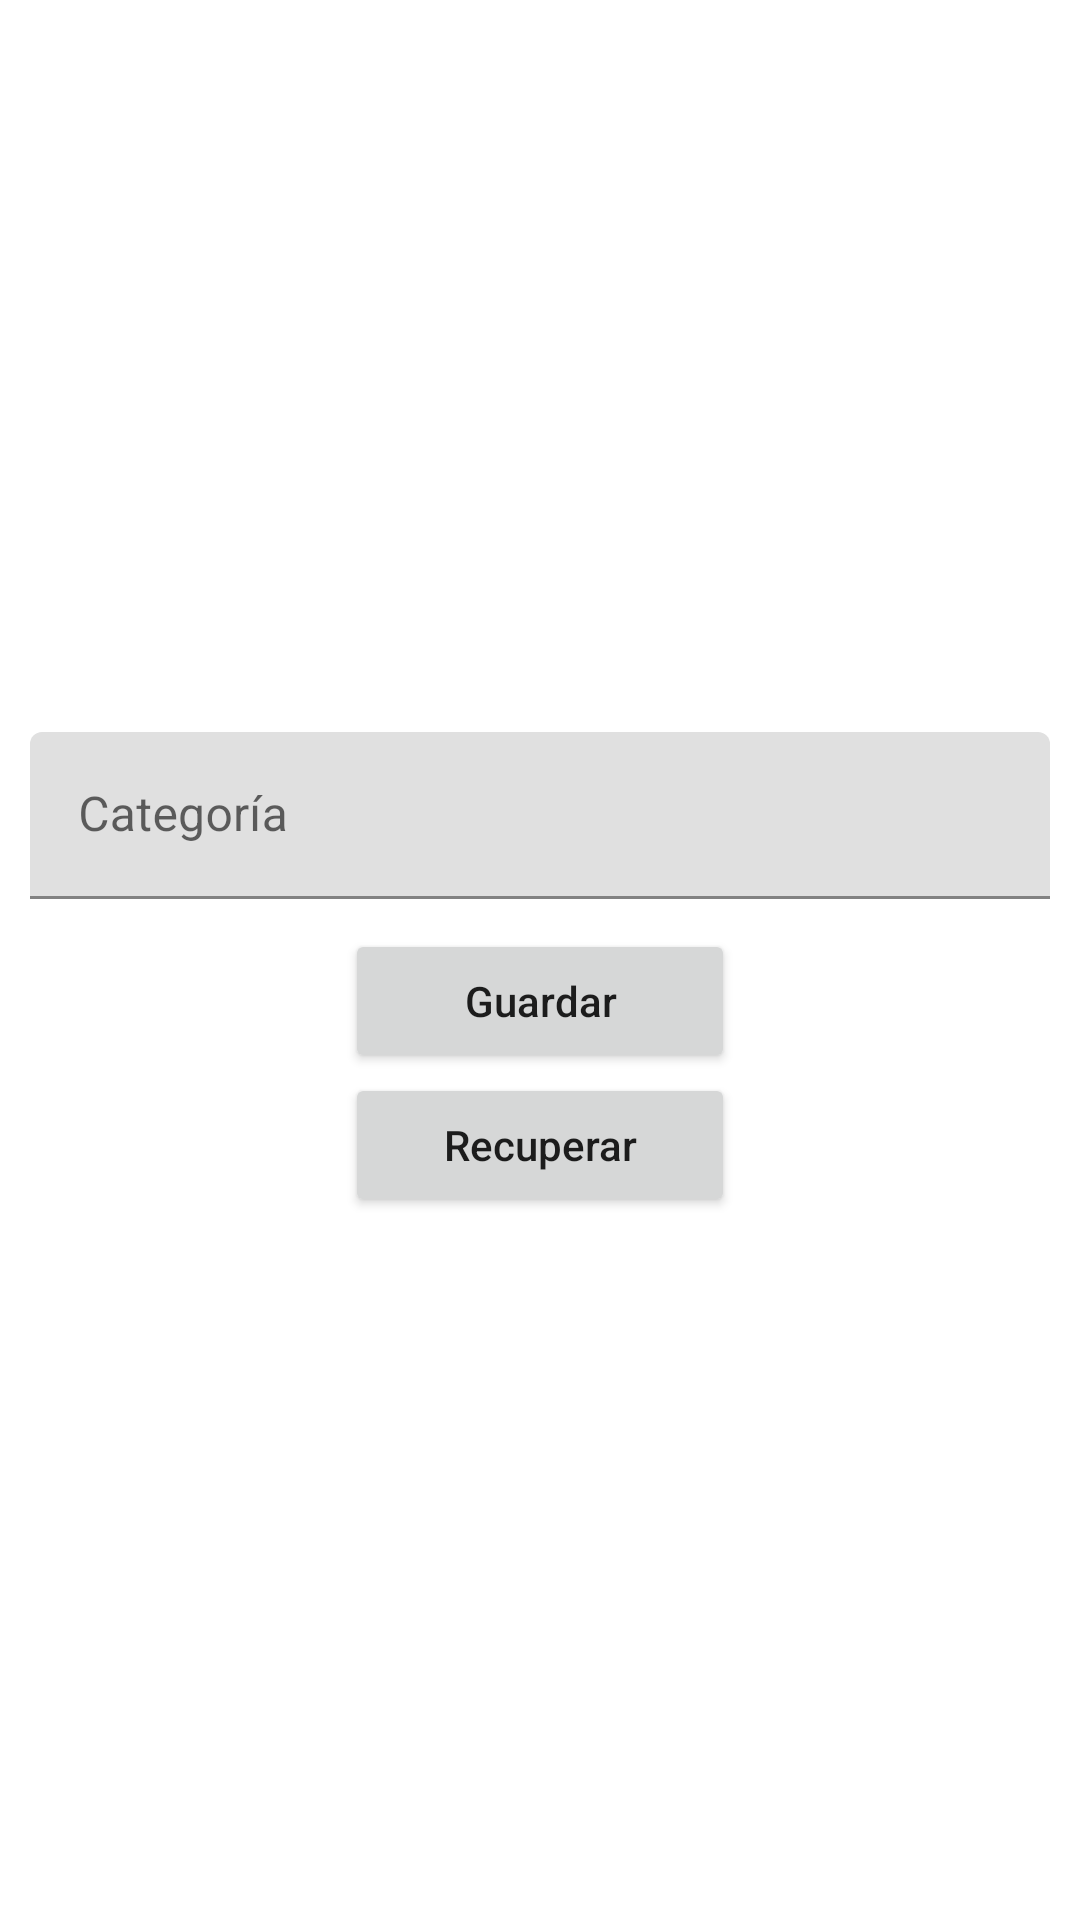

Layout XML and referenced resources for this Android screen:
<!-- AndroidManifest.xml: application theme Theme.ProyectoMinTICCiclo4 -->
<!-- res/layout/activity_categoria.xml -->
<?xml version="1.0" encoding="utf-8"?>
<LinearLayout xmlns:android="http://schemas.android.com/apk/res/android"
    xmlns:app="http://schemas.android.com/apk/res-auto"
    xmlns:tools="http://schemas.android.com/tools"
    android:layout_width="match_parent"
    android:layout_height="match_parent"
    android:layout_margin="10dp"
    android:gravity="center"
    android:orientation="vertical"
    tools:context=".CategoriaActivity">

    <com.google.android.material.textfield.TextInputLayout
        android:layout_width="match_parent"
        android:layout_height="wrap_content"
        android:hint="Categoría">

        <com.google.android.material.textfield.TextInputEditText
            android:id="@+id/txt_categoria"
            android:layout_width="match_parent"
            android:layout_height="wrap_content"
            android:layout_margin="10dp" />
    </com.google.android.material.textfield.TextInputLayout>

    <Button
        android:id="@+id/button2"
        android:layout_width="130dp"
        android:layout_height="wrap_content"
        android:onClick="guardarDatos"
        android:text="Guardar"
        android:textAllCaps="false" />

    <Button
        android:id="@+id/button4"
        android:layout_width="130dp"
        android:layout_height="wrap_content"
        android:onClick="recuperarDatos"
        android:text="Recuperar"
        android:textAllCaps="false" />
</LinearLayout>
<!-- resources referenced by this layout -->
<resources>
  <style name="Theme.ProyectoMinTICCiclo4" parent="Theme.MaterialComponents.DayNight.DarkActionBar">
          
          <item name="colorPrimary">@color/purple_500</item>
          <item name="colorPrimaryVariant">@color/purple_700</item>
          <item name="colorOnPrimary">@color/white</item>
          
          <item name="colorSecondary">@color/teal_200</item>
          <item name="colorSecondaryVariant">@color/teal_700</item>
          <item name="colorOnSecondary">@color/black</item>
          
          <item name="android:statusBarColor" tools:targetApi="l">?attr/colorPrimaryVariant</item>
          
      </style>
  <color name="purple_500">#FFBB86FC</color>
  <color name="purple_700">#FF3700B3</color>
  <color name="white">#FFFFFFFF</color>
  <color name="teal_200">#FF03DAC5</color>
  <color name="teal_700">#FF018786</color>
  <color name="black">#FF000000</color>
</resources>
